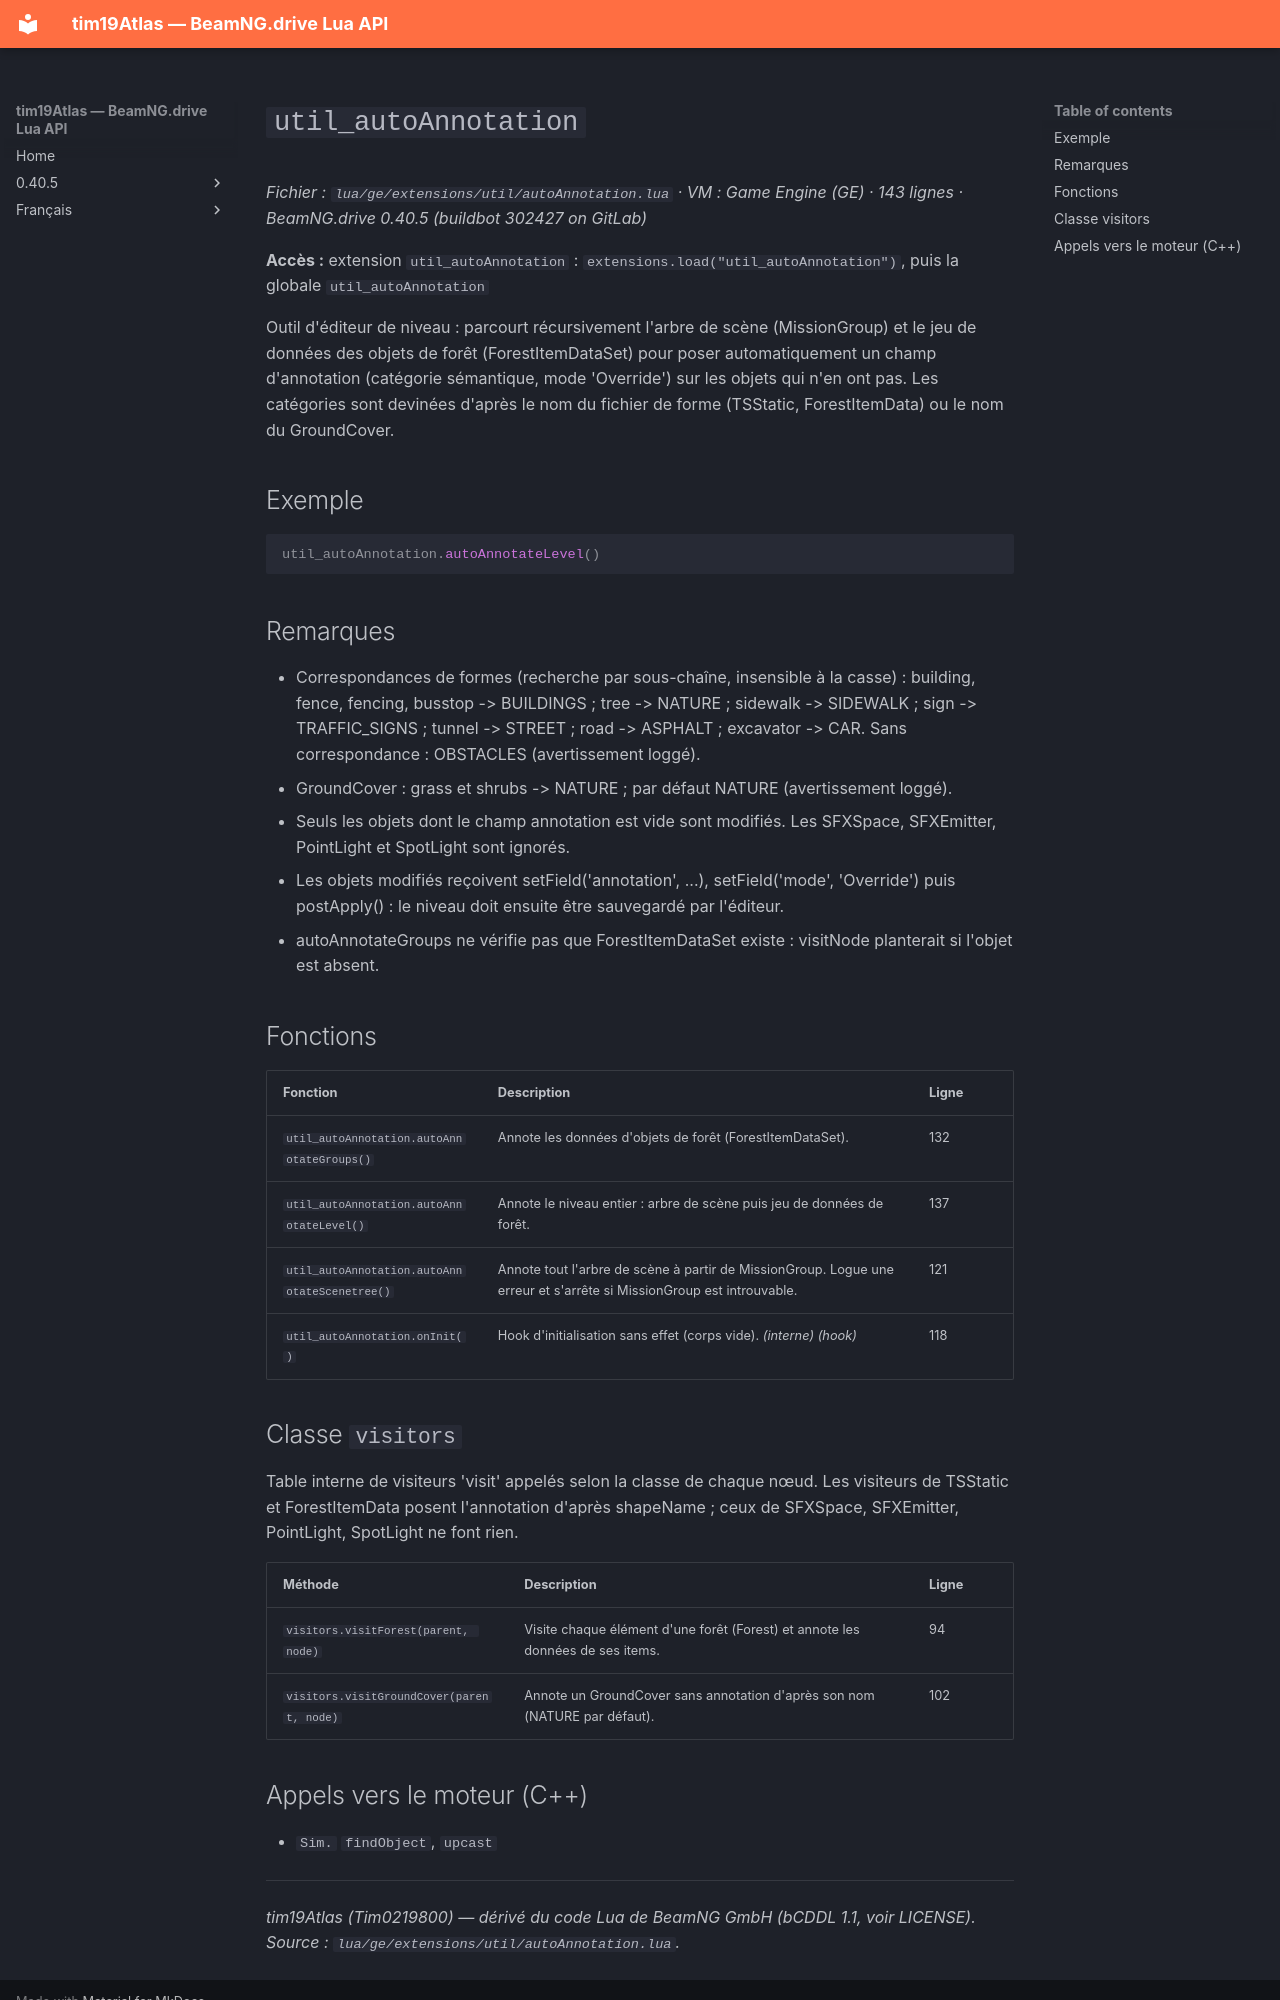

repository: Tim0219800/beamng-lua-atlas · page: fr/0.40.5/ge/extensions/util/autoAnnotation.html · generator: mkdocs

# `util_autoAnnotation`

*Fichier : `lua/ge/extensions/util/autoAnnotation.lua` · VM : Game Engine (GE) · 143 lignes · BeamNG.drive 0.40.5 (buildbot 302427 on GitLab)*

**Accès :** extension `util_autoAnnotation` : `extensions.load("util_autoAnnotation")`, puis la globale `util_autoAnnotation`

Outil d'éditeur de niveau : parcourt récursivement l'arbre de scène (MissionGroup) et le jeu de données des objets de forêt (ForestItemDataSet) pour poser automatiquement un champ d'annotation (catégorie sémantique, mode 'Override') sur les objets qui n'en ont pas. Les catégories sont devinées d'après le nom du fichier de forme (TSStatic, ForestItemData) ou le nom du GroundCover.

## Exemple

```lua
util_autoAnnotation.autoAnnotateLevel()
```

## Remarques

- Correspondances de formes (recherche par sous-chaîne, insensible à la casse) : building, fence, fencing, busstop -> BUILDINGS ; tree -> NATURE ; sidewalk -> SIDEWALK ; sign -> TRAFFIC_SIGNS ; tunnel -> STREET ; road -> ASPHALT ; excavator -> CAR. Sans correspondance : OBSTACLES (avertissement loggé).
- GroundCover : grass et shrubs -> NATURE ; par défaut NATURE (avertissement loggé).
- Seuls les objets dont le champ annotation est vide sont modifiés. Les SFXSpace, SFXEmitter, PointLight et SpotLight sont ignorés.
- Les objets modifiés reçoivent setField('annotation', ...), setField('mode', 'Override') puis postApply() : le niveau doit ensuite être sauvegardé par l'éditeur.
- autoAnnotateGroups ne vérifie pas que ForestItemDataSet existe : visitNode planterait si l'objet est absent.

## Fonctions

| Fonction | Description | Ligne |
|---|---|---|
| `util_autoAnnotation.autoAnnotateGroups()` | Annote les données d'objets de forêt (ForestItemDataSet). | 132 |
| `util_autoAnnotation.autoAnnotateLevel()` | Annote le niveau entier : arbre de scène puis jeu de données de forêt. | 137 |
| `util_autoAnnotation.autoAnnotateScenetree()` | Annote tout l'arbre de scène à partir de MissionGroup. Logue une erreur et s'arrête si MissionGroup est introuvable. | 121 |
| `util_autoAnnotation.onInit()` | Hook d'initialisation sans effet (corps vide). *(interne)* *(hook)* | 118 |

## Classe `visitors`

Table interne de visiteurs 'visit<Classe>' appelés selon la classe de chaque nœud. Les visiteurs de TSStatic et ForestItemData posent l'annotation d'après shapeName ; ceux de SFXSpace, SFXEmitter, PointLight, SpotLight ne font rien.

| Méthode | Description | Ligne |
|---|---|---|
| `visitors.visitForest(parent, node)` | Visite chaque élément d'une forêt (Forest) et annote les données de ses items. | 94 |
| `visitors.visitGroundCover(parent, node)` | Annote un GroundCover sans annotation d'après son nom (NATURE par défaut). | 102 |
